Run: headless pygame with SDL's dummy video driver; simulated clock (each Clock.tick advances the game by its frame time, no real sleeping); random seed 0; keys injected as events and as key.get_pressed() state; no mouse input.
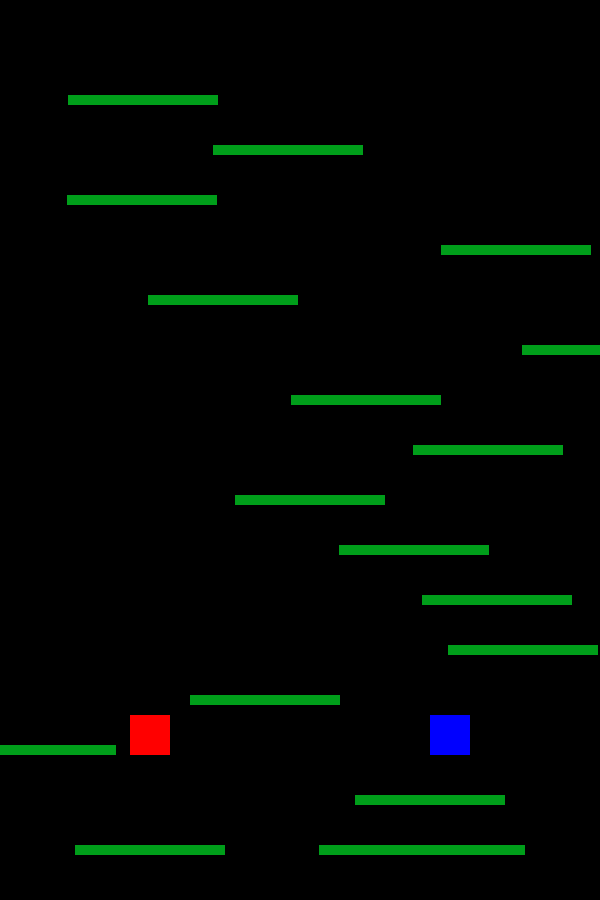
Frame 1 of 4 · flips 1–60 · no input
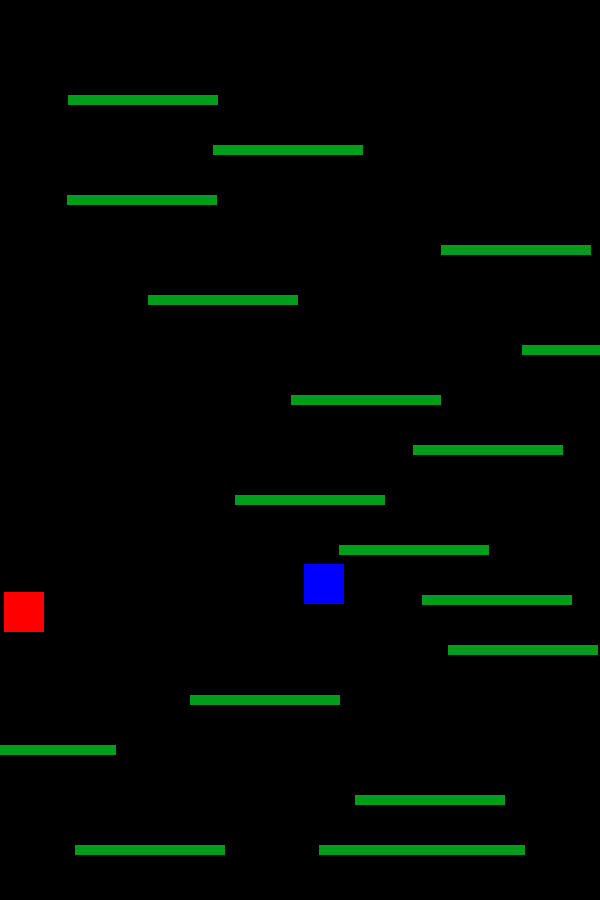
Frame 2 of 4 · flips 61–180 · tapped SPACE, RETURN · held RIGHT (→), D
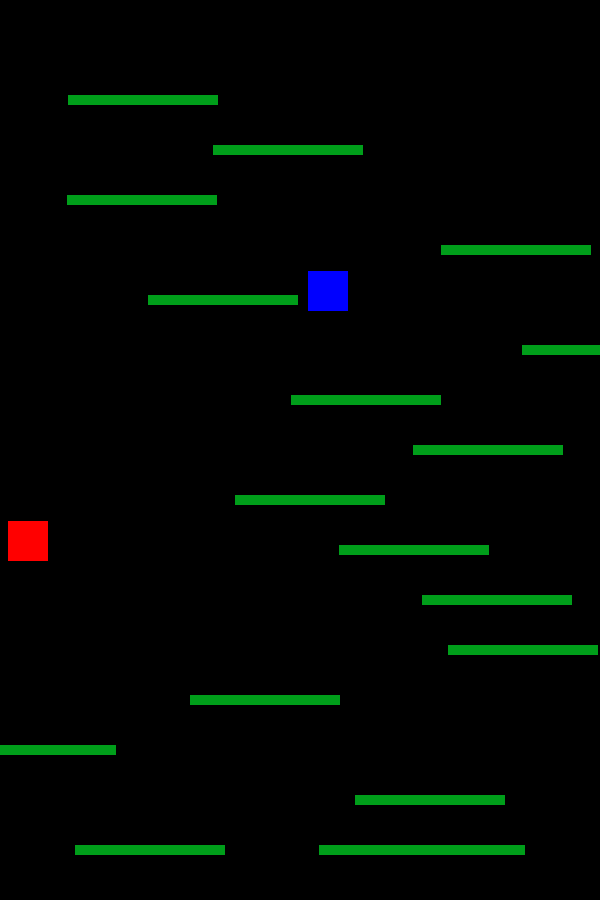
Frame 3 of 4 · flips 181–300 · held DOWN (↓), S
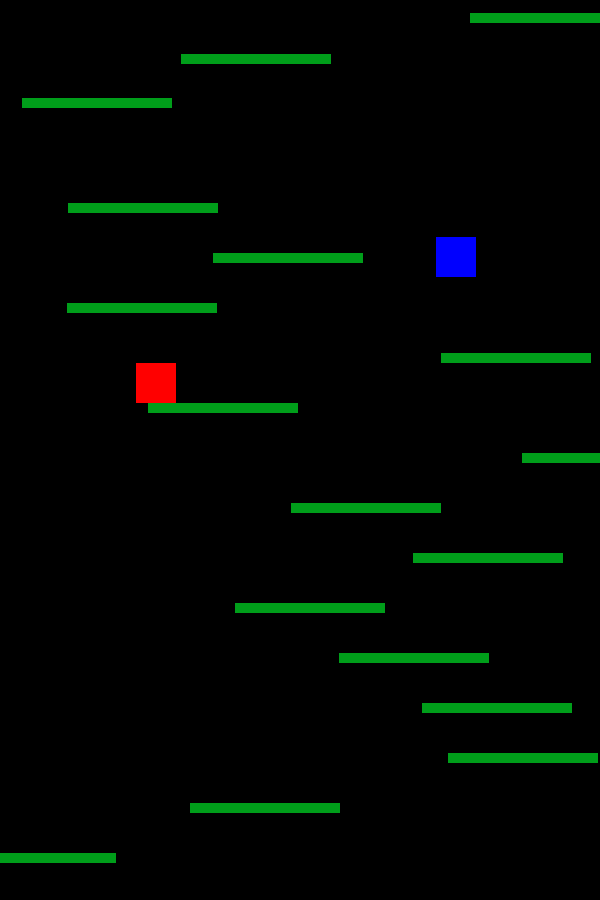
Frame 4 of 4 · flips 301–420 · held LEFT (←), A, UP (↑), W

The pygame program that drew these frames:

import pygame as pg
import random
import time
import math

#Color presets
BLACK = (0, 0, 0)
GREY = (170, 174, 181)
RED = (255, 0, 0)
BLUE = (0, 0, 255)
GINGER = (224, 72, 6)
ORANGE = (247, 160, 0)
DRIEDBLOOD = (147, 0, 0)
LUSHGREEN = (0, 158, 26)
VELVET = (71, 4, 114)
BLU = (57, 33, 239)
WHITE = (0, 0, 0)

#Initialize game
pg.init()

#Label window
pg.display.set_caption("Doodle jump")

# Set the width and height of the screen (width,height)
screen_width = 600
screen_height = 900
screen = pg.display.set_mode((screen_width,screen_height))

# Loop until the user closes program
done = False

# Used to manage how fast the screen updates
clock = pg.time.Clock()


class Platform:
    """Create a new platform

    """
    #Initialize platform attributes
    def __init__(self):
        self.width = 150
        self.height = 10
        #This will later be changed to a more visually appealing platform
        self.plat = pg.Surface((self.width, self.height))
        self.plat.fill(LUSHGREEN)


    def draw_platform(self, x, y):
        """ Blit a platform onto the screen and set the rectangle around it.

        Parameters
        ----------
        x: int
            X coordinate of center of new platform
        y: int
            Y coordinate of center of new platform
        """
        self.x = x
        self.y = y
        self.rect = pg.Rect(self.x  - (self.width/2), self.y - (self.height/2), self.width, self.height)
        # Blits surface to screen
        self.top = self.rect.top
        screen.blit(self.plat,(self.x  - (self.width/2), self.y - (self.height/2)))


class Character():
    """Build character

    Create and add character to screen. Set constant jump. Move with arrow keys.
    Detect collisions wih platforms and react appropriatley.

    End Goal:
    Currently the characters are represented as square surfaces. This will be changed to animated sprites.
    """

    def __init__(self, color, left, right, x = 150, y = 825):
        self.left = left
        self.right = right
        self.x = x
        self.y = y
        self.size = 40
        self.v = -60
        self.g = 9.81
        self.delta_y = 0
        self.surf = pg.Surface((self.size,self.size))
        self.surf.fill(color)


    def draw_character(self):
        """ Blit surface that represents character. """
        #Draw and blit character to screen
        screen.blit(self.surf,(self.x - 20, self.y - 20))

    def jump(self):
        """Calculate change in y during jump and update y """
        #This sets the time step for each calculation
        time = tick/90
        self.delta_y = self.v * time + 0.5 * self.g * math.pow(time, 2)
        self.v = self.v + time * self.g
        self.y += self.delta_y

    def move(self):
        """ Move character according to user input."""
        #Constant jumping
        self.jump()
        #Left,Right controls
        if pg.key.get_pressed()[self.left]:
            self.x += -4
        if pg.key.get_pressed()[self.right]:
            self.x += 4

    def boundry_detection(self):
        """ Detect screen boundries and adjust accordingly.

        If the character falls off the bottom they reappear at the top. If they go
        off a side they loop to the other side.
        """
        if self.y > screen_height:
            self.y = 400
        if self.x > screen_width:
            self.x = 0
        if self.x < 0:
            self.x = screen_width

    def scroll_detection(self):
        if self.delta_y > 0:
            map.scroll = 0
        else:
            if self.y <= map.scroll_point:
                map.scroll = map.scroll_point - self.y
                self.y = map.scroll_point
                map.move_map()

    def opponent_scroll_detection(self):
        if map.scroll != 0 and self.y > map.scroll_point:
            self.y += map.scroll


    def collision_detection(self, obj_list):
        """Checks for collison with platforms and adjusts accordingly. """
        #Creates a list of platform location using their rectangles
        rect_list = []
        for obj in obj_list:
            rect_list.append(obj.rect)
        #Collider rect created under character
        self.bottom_collider = pg.Rect(self.x-(self.size/2), self.y + (self.size/2), self.size, 5)
        #Checks for collision and, if so, records which platform was collided with
        self.current_plat = self.bottom_collider.collidelist(rect_list)
        #Checks which platform was collided with and if the character is falling
        if self.current_plat != -1 and self.delta_y > 0:
            #Places character on top of platform it collided with
            self.y = (rect_list[self.current_plat].top) - (self.size/2)
            #Starts a new jump
            self.v = -60

    def run_character(self):
        """Run character functions"""
        self.draw_character()
        self.move()
        self.boundry_detection()
        self.scroll_detection()
        self.opponent_scroll_detection()
        self.collision_detection(map.plat_obj)


class Map:
    """Generate new platforms as character moves up

    """
    def __init__(self):
        #Verticle distance between platforms at start
        self.spacing = 30
        #Point at which the screen scrolls
        self.scroll_point = 200
        self.scroll = 0
        self.plat_obj = []

    def initialize(self):
        """Set starting screen with platforms.

        Two set platforms for character starting positions. Predetermined Y coordinates
        for rest of platforms but random X coordinates.
        """
        self.generate_plat(150, 850)
        self.generate_plat(450, 850)
        for num in range(50,850,50):
            self.generate_plat(random.randint(0 ,screen_width), 900 - num)

    def generate_plat(self, x, y):
        """Create new platform object at specified Y coordinate

        Append platform object to platform object list. Draw the new platform on the screen.

        Parameter
        ----------
        y: int
            Y coordinate of center of new platform
        x: int
            X coordinate of center of new platform
        """
        plat = Platform()
        self.plat_obj.append(plat)
        plat.draw_platform(x,y)

    def draw_map(self):
        #Iterates through platform list and draws them all
        for plat in self.plat_obj:
            plat.draw_platform(plat.x,plat.y)

    def move_map(self):
        """ Scroll map in relation to character height"""
        if map.scroll != 0:
            for plat in self.plat_obj:
                plat.y += self.scroll


    def proximity_check(self):
        """Check if there is self.spacing distance between the top platform and the top of the screen"""
        if self.plat_obj[-1].top < self.spacing:
            return False
        else:
            return True

    def off_the_edge(self):
        """Check if a platform is off the bottom of the screen and remove it from the list if so"""
        if self.plat_obj[0].top > screen_height:
            self.plat_obj.remove(self.plat_obj[0])

    def new_plat(self):
        if self.proximity_check():
            self.generate_plat(random.randint(0, screen_width),-5)

    def run_map(self):
        """Run it all"""
        self.draw_map()
        self.off_the_edge()
        self.new_plat()


#Create and initialize class objects
map = Map()
map.initialize()
red = Character(RED, pg.K_LEFT, pg.K_RIGHT)
blue = Character(BLUE, pg.K_a, pg.K_d, 450)

# -------- Main Program Loop -----------
while not done:
    for event in pg.event.get():
        if event.type == pg.QUIT:
            done = True

        #Escape key alternative way to end game
        if event.type == pg.KEYDOWN:
            if event.key == pg.K_ESCAPE:
                done = True

    # Clears old screen
    screen.fill(WHITE)


    # Limit frames per second
    tick = clock.tick(60)

    map.run_map()
    blue.run_character()
    red.run_character()


    #Update the screen
    pg.display.flip()

# Close the window and quit.
pg.quit()
